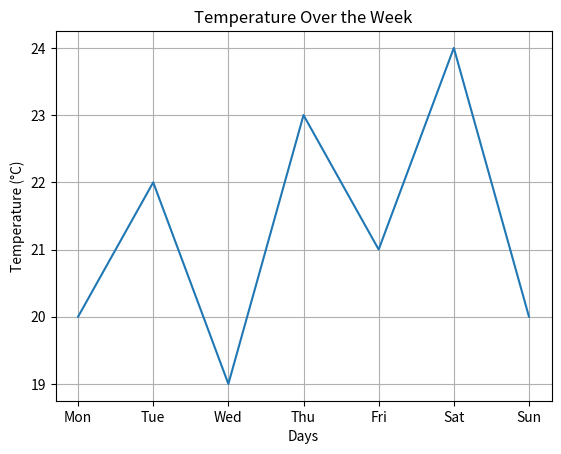

Python code for this plot:
import matplotlib.pyplot as plt

# Temperature readings for the week
temperatures = [20, 22, 19, 23, 21, 24, 20]
days = ["Mon", "Tue", "Wed", "Thu", "Fri", "Sat", "Sun"]

# Plotting the graph
plt.plot(days, temperatures)
plt.title("Temperature Over the Week")
plt.xlabel("Days")
plt.ylabel("Temperature (°C)")
plt.grid(True)
plt.show()
